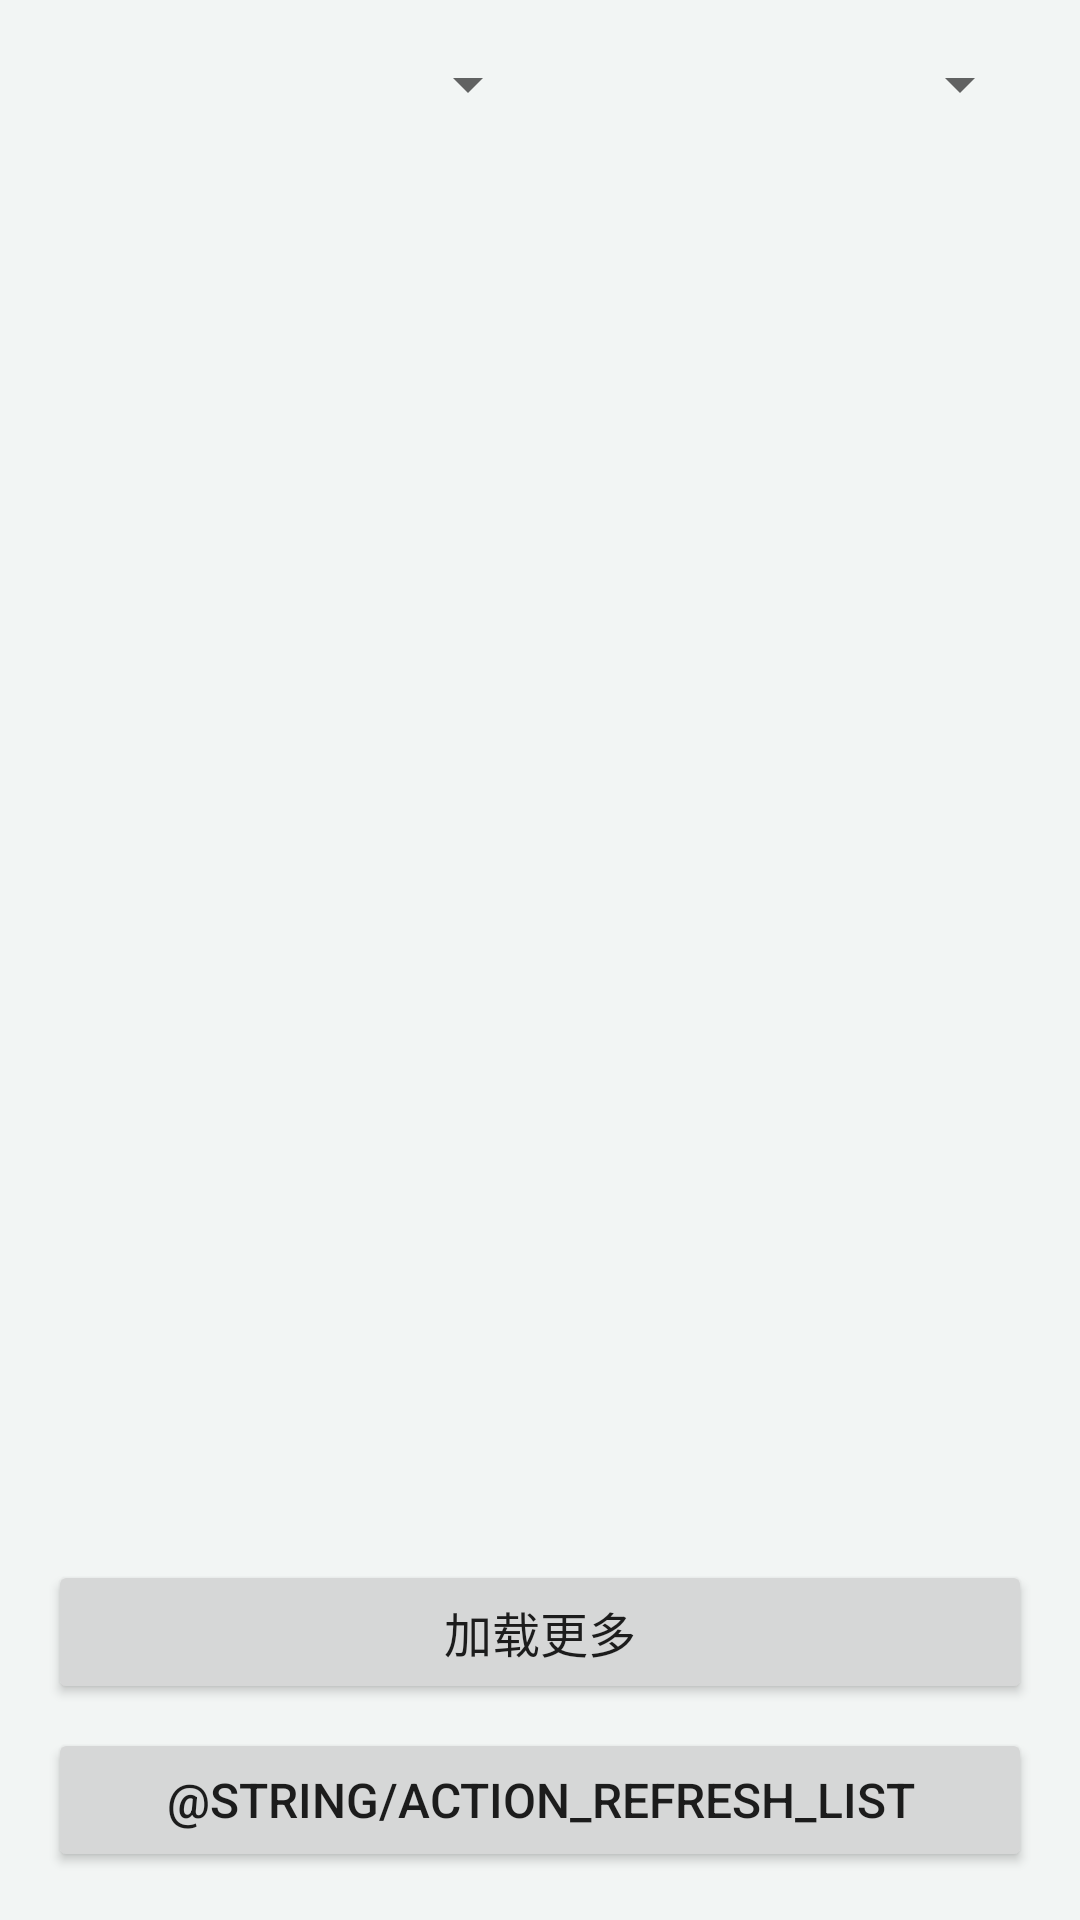

Produce the Android XML layout that renders to this screen, including the resource entries it uses.
<!-- AndroidManifest.xml: application theme Theme.ElderCare.Provision -->
<!-- res/layout/activity_alerts.xml -->
<?xml version="1.0" encoding="utf-8"?>
<LinearLayout xmlns:android="http://schemas.android.com/apk/res/android"
    android:layout_width="match_parent"
    android:layout_height="match_parent"
    android:orientation="vertical"
    android:padding="16dp">

    <TextView
        android:id="@+id/tvOfflineBanner"
        style="@style/CardBody"
        android:layout_width="match_parent"
        android:layout_height="wrap_content"
        android:background="@color/err_bg"
        android:padding="8dp"
        android:text="@string/offline_banner"
        android:visibility="gone" />

    <LinearLayout
        android:layout_width="match_parent"
        android:layout_height="wrap_content"
        android:orientation="horizontal">

        <Spinner
            android:id="@+id/spStatus"
            android:layout_width="0dp"
            android:layout_height="wrap_content"
            android:layout_weight="1" />

        <Spinner
            android:id="@+id/spType"
            android:layout_width="0dp"
            android:layout_height="wrap_content"
            android:layout_weight="1" />
    </LinearLayout>

    <TextView
        android:id="@+id/tvTotal"
        style="@style/CardBody"
        android:layout_width="match_parent"
        android:layout_height="wrap_content" />

    <ScrollView
        android:layout_width="match_parent"
        android:layout_height="0dp"
        android:layout_weight="1">

        <LinearLayout
            android:id="@+id/listAlerts"
            android:layout_width="match_parent"
            android:layout_height="wrap_content"
            android:orientation="vertical" />
    </ScrollView>

    <Button
        android:id="@+id/btnMore"
        style="@style/Field"
        android:layout_width="match_parent"
        android:layout_height="wrap_content"
        android:text="@string/action_load_more" />

    <Button
        android:id="@+id/btnRefresh"
        style="@style/Field"
        android:layout_width="match_parent"
        android:layout_height="wrap_content"
        android:text="@string/action_refresh_list" />
</LinearLayout>
<!-- resources referenced by this layout -->
<resources>
  <color name="err_bg">#FFEBEE</color>
  <string name="action_load_more">加载更多</string>
  <string name="offline_banner">网络不太好，正在重试</string>
  <style name="CardBody">
          <item name="android:textSize">14sp</item>
          <item name="android:textColor">@color/muted</item>
      </style>
  <style name="Field">
          <item name="android:layout_width">match_parent</item>
          <item name="android:layout_height">wrap_content</item>
          <item name="android:layout_marginTop">8dp</item>
      </style>
  <style name="Theme.ElderCare.Provision" parent="Theme.MaterialComponents.DayNight.NoActionBar">
          <item name="colorPrimary">@color/color_primary</item>
          <item name="colorPrimaryDark">@color/brand_dark</item>
          <item name="colorAccent">@color/brand</item>
          <item name="android:textSize">16sp</item>
          <item name="android:windowBackground">@color/page_bg</item>
      </style>
  <color name="muted">#5C6B66</color>
  <color name="color_primary">#0E7C66</color>
  <color name="brand_dark">#1B2A26</color>
  <color name="brand">#0E7C66</color>
  <color name="page_bg">#F2F5F4</color>
</resources>
